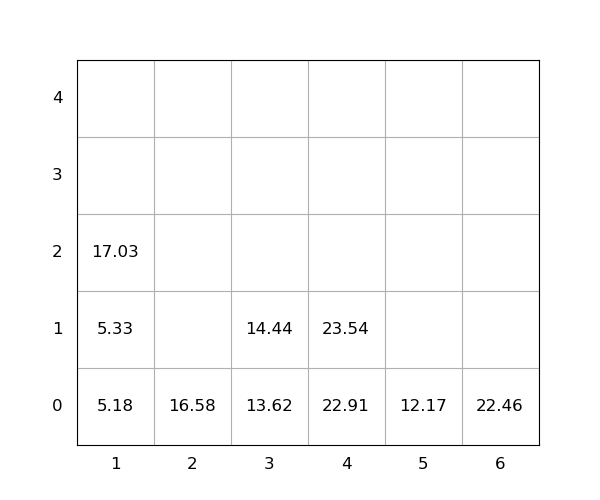

The data file committed next to this chart (first rows):
idx, loc_x, loc_y, loc_z, weight, group, score, seq, reloc, size(ft)
1, 6, 0, 0, 22.46, 0, 22.46, 0, 0, 20
2, 4, 0, 0, 22.91, 0, 22.91, 0, 0, 20
3, 1, 0, 0, 5.18, 0, 5.18, 0, 0, 20
4, 4, 0, 1, 23.54, 0, 23.54, 1, 0, 20
5, 1, 0, 1, 5.33, 0, 5.33, 2, 0, 20
6, 3, 0, 0, 13.62, 0, 13.62, 3, 0, 20
7, 2, 0, 0, 16.58, 0, 16.58, 4, 0, 20
8, 5, 0, 0, 12.17, 0, 12.17, 5, 0, 20
9, 1, 0, 2, 17.03, 0, 17.03, 6, 0, 20
10, 3, 0, 1, 14.44, 0, 14.44, 7, 0, 20
